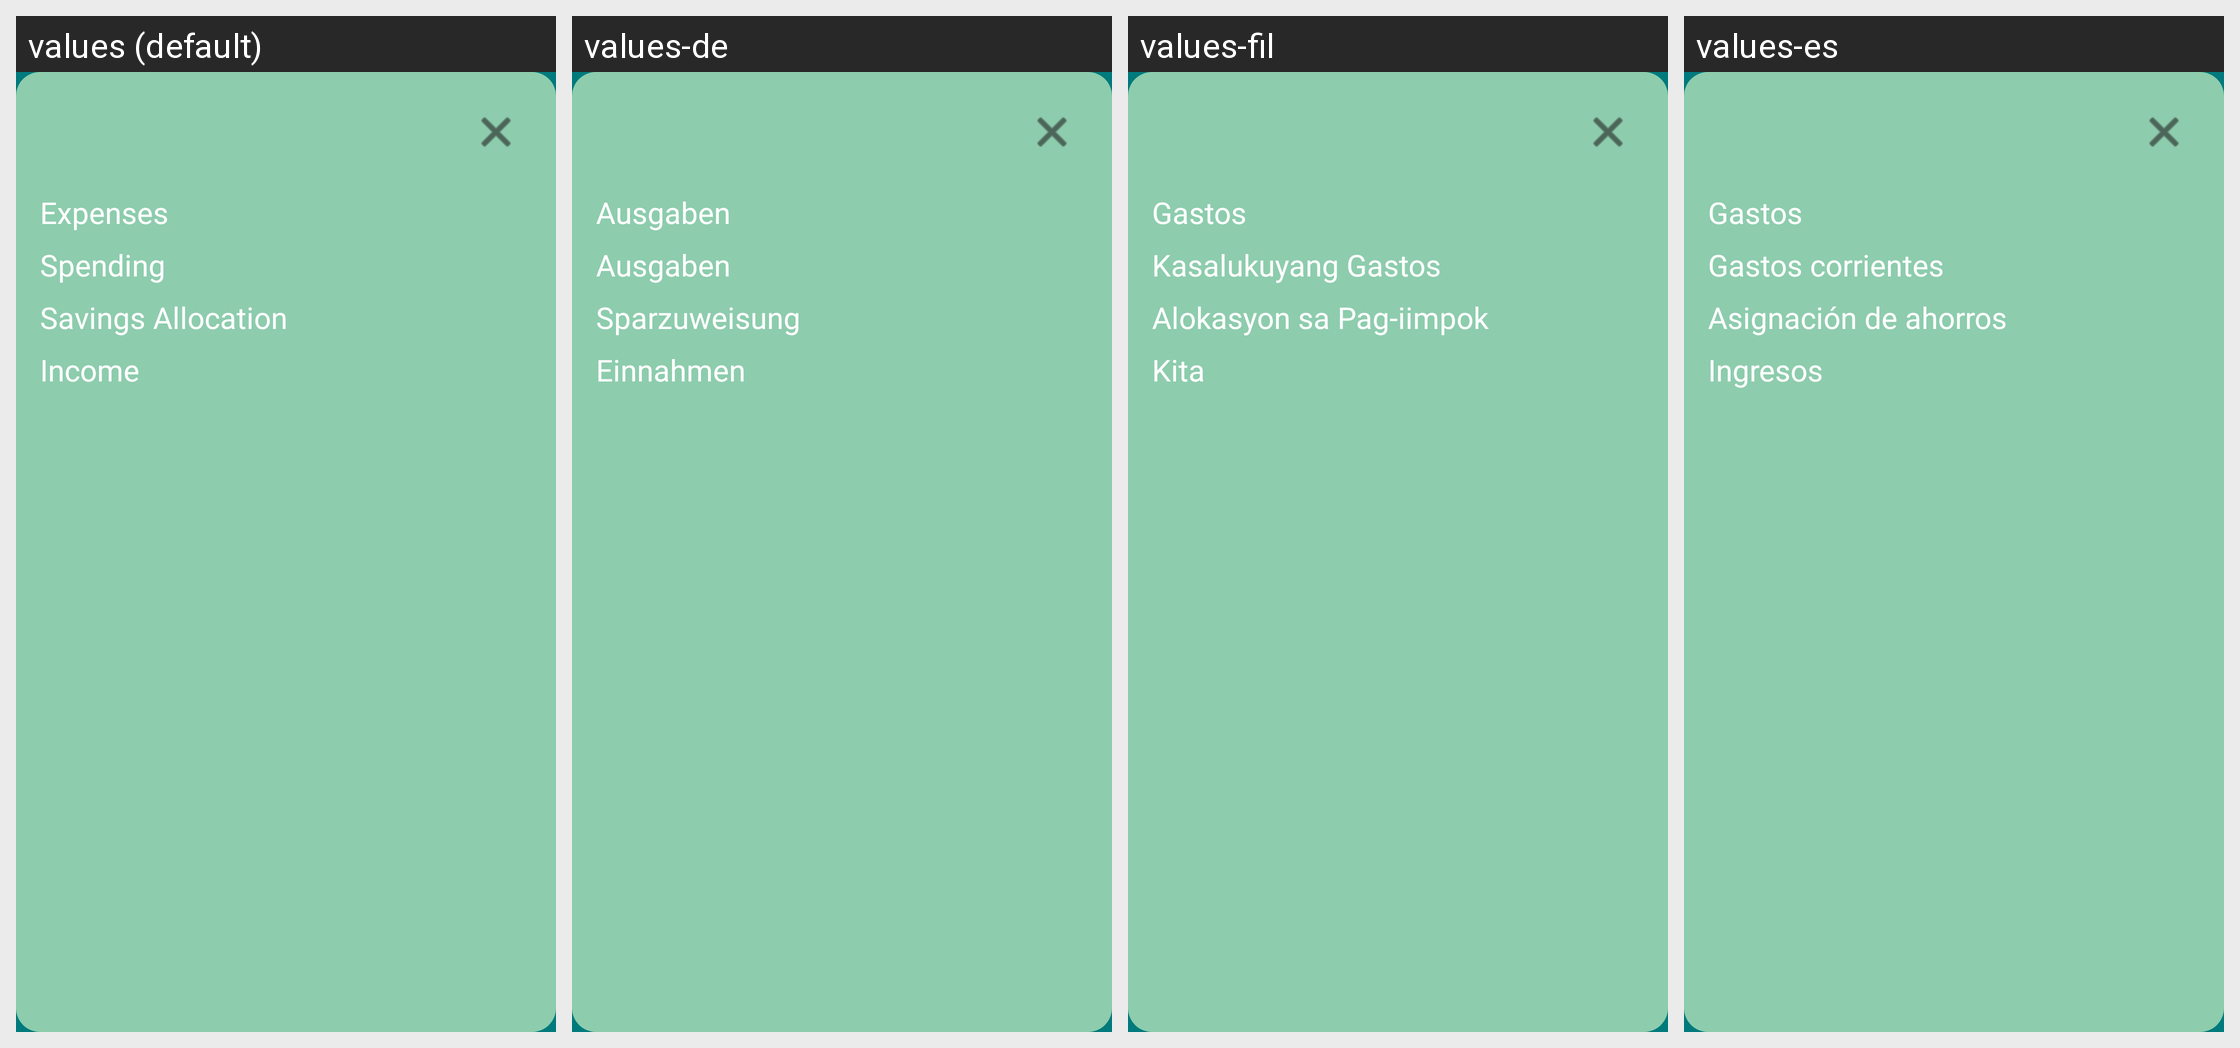

For this localized Android screen grid, give each drawn string resource with its value in every locale shown.
Android screen res/layout/fragment_day_detail.xml rendered under 4 locales, left to right: values (default), values-de, values-fil, values-es. Device: Nexus 5 (rendered at 1080×1920; each locale shown at half size, 540×960, under a caption strip naming it); theme Theme.BudgetBrewer.
Other locales in the repository, not shown: values-fr, values-hi, values-it, values-ja, values-pt.
Strings drawn on this screen, with the default value and each locale's value (text and hints the layout hard-codes, and strings that could not be matched under every locale, appear in the picture but are not listed):

expenses_section_title
  values: Expenses
  values-de: Ausgaben
  values-fil: Gastos
  values-es: Gastos

spending_title
  values: Spending
  values-de: Ausgaben
  values-fil: Kasalukuyang Gastos
  values-es: Gastos corrientes

savings_allocation
  values: Savings Allocation
  values-de: Sparzuweisung
  values-fil: Alokasyon sa Pag-iimpok
  values-es: Asignación de ahorros

income_section_title
  values: Income
  values-de: Einnahmen
  values-fil: Kita
  values-es: Ingresos
